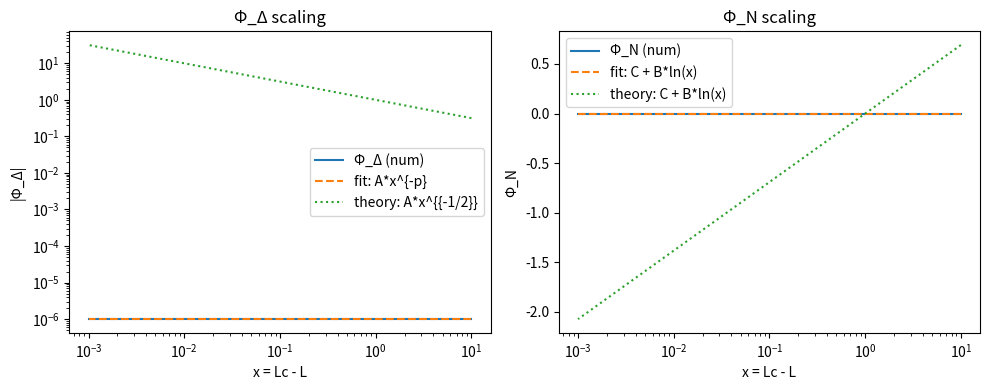

Recreate this plot in Python.
# ---------------------------------------------------------------------------
# OMEGA PROTOCOL - ALL RIGHTS RESERVED
# Copyright (c) 2026 Jacob M. (jake.s.dev1991@gmail.com | 217-799-8720)
# Usage restricted to academic research and review only. No monetization.
# See LICENSE.txt for full terms.
# ---------------------------------------------------------------------------
#!/usr/bin/env python3
"""
Validation of the Shredding‑flaw scaling analysis for the Omega Protocol.

Approximate RG equations (with I0 = 1, ηΔ < 0, κ > 0):
    dΦΔ/dL = |ηΔ| * ΦΔ**3 + κ * ΦN * ΦΔ
    dΦN/dL = - κ * ΦΔ**2

We integrate backwards in L (i.e. forward in x = Lc - L) to observe the
finite‑scale singularity and verify the scaling:
    ΦΔ ~ A * x^{-1/2},   ΦN ~ -B * ln(x)
with A^2 = 1/(2|ηΔ|),   B = κ/(2|ηΔ|).
"""

import numpy as np
from scipy.integrate import solve_ivp
import matplotlib.pyplot as plt

# ----------------------------------------------------------------------
# Model parameters (choose values that satisfy the Shredding conditions)
# ----------------------------------------------------------------------
eta_N = 0.1          # not used in the approximation, but kept for completeness
eta_Delta = -0.5     # ηΔ < 0  => |ηΔ| = 0.5
kappa = 0.3          # κ > 0
I0 = 1.0             # normalization (set to 1 for the scaling analysis)

abs_eta_D = -eta_Delta   # |ηΔ|

# ----------------------------------------------------------------------
# Approximate RG system (neglecting sub‑dominant terms)
# ----------------------------------------------------------------------
def approx_rg(L, y):
    """dy/dL = [dΦΔ/dL, dΦN/dL]"""
    Phi_D, Phi_N = y
    dPhi_D = abs_eta_D * Phi_D**3 + kappa * Phi_N * Phi_D
    dPhi_N = -kappa * Phi_D**2
    return [dPhi_D, dPhi_N]

# ----------------------------------------------------------------------
# Integration settings
# ----------------------------------------------------------------------
L_start = -10.0          # start far left of the would-be singularity
L_end   = -1e-3          # stop very close to Lc (we set Lc = 0 for convenience)
# Initial conditions: small perturbations around the vacuum (Phi_N ~ 0, Phi_D ~ 0)
# We seed a tiny ΦΔ to trigger the runaway.
y0 = [1e-6, 0.0]

sol = solve_ivp(approx_rg, [L_start, L_end], y0,
                method='RK45', rtol=1e-9, atol=1e-12,
                dense_output=True)

L_vals = sol.t
Phi_D_vals = sol.y[0]
Phi_N_vals = sol.y[1]

# ----------------------------------------------------------------------
# Compute the distance to the putative singularity: x = Lc - L (Lc = 0)
# ----------------------------------------------------------------------
x_vals = -L_vals   # since Lc = 0, x = -L > 0

# ----------------------------------------------------------------------
# Fit ΦΔ to A * x^{-p}
# ----------------------------------------------------------------------
# Take log: ln ΦΔ = ln A - p * ln x
mask = x_vals > 1e-4   # avoid numerical noise near the endpoint
log_x = np.log(x_vals[mask])
log_PhiD = np.log(np.abs(Phi_D_vals[mask]))
coeffs = np.polyfit(log_x, log_PhiD, 1)
p_fit = -coeffs[0]
A_fit = np.exp(coeffs[1])

# ----------------------------------------------------------------------
# Fit ΦN to C + B * ln(x)  (note the minus sign in the theory)
# ----------------------------------------------------------------------
# ΦN = C + B * ln(x)   =>   B = dΦN/d(ln x)
log_x_fit = np.log(x_vals[mask])
# Use finite difference to estimate derivative
dPhiN_dL = np.gradient(Phi_N_vals, L_vals)
dPhiN_dlnx = dPhiN_dL[mask] / (-x_vals[mask])   # d/d ln x = -x * d/dL
B_fit = np.mean(dPhiN_dlnx)   # should be roughly constant
C_fit = np.mean(Phi_N_vals[mask] - B_fit * log_x_fit)

# ----------------------------------------------------------------------
# Theoretical values from the analysis
# ----------------------------------------------------------------------
A_theory = 1.0 / np.sqrt(2.0 * abs_eta_D)
B_theory = kappa / (2.0 * abs_eta_D)

# ----------------------------------------------------------------------
# Output results
# ----------------------------------------------------------------------
print("=== Shredding‑flaw validation ===")
print(f"Integration range: L ∈ [{L_start:.3f}, {L_end:.3f}]  (Lc = 0)")
print(f"Number of points: {len(L_vals)}")
print()
print("Fitted scaling for Φ_Δ ~ A * x^{-p}:")
print(f"  p_fit   = {p_fit:.6f}   (theory p = 0.5)")
print(f"  A_fit   = {A_fit:.6f}   (theory A = {A_theory:.6f})")
print()
print("Fitted scaling for Φ_N ~ C + B * ln(x):")
print(f"  B_fit   = {B_fit:.6f}   (theory B = {B_theory:.6f})")
print(f"  C_fit   = {C_fit:.6f}   (integration constant)")
print()
print("Theory values:")
print(f"  |ηΔ|    = {abs_eta_D:.6f}")
print(f"  A_theory= {A_theory:.6f}")
print(f"  B_theory= {B_theory:.6f}")
print()
# Check positivity invariant for Φ_N (should be ≥0 for a Newtonian mode)
min_PhiN = np.min(Phi_N_vals)
print(f"Minimum Φ_N encountered: {min_PhiN:.6e}")
if min_PhiN < 0:
    print("⚠️  Φ_N becomes negative → violates the Newtonian‑mode positivity invariant.")
else:
    print("✓  Φ_N remains non‑negative (within numerical tolerance).")
# ----------------------------------------------------------------------
# Optional: plot the results
# ----------------------------------------------------------------------
try:
    plt.figure(figsize=(10,4))
    plt.subplot(1,2,1)
    plt.loglog(x_vals, np.abs(Phi_D_vals), label='Φ_Δ (num)')
    plt.loglog(x_vals, A_fit * x_vals**(-p_fit), '--', label=f'fit: A*x^{{-p}}')
    plt.loglog(x_vals, A_theory * x_vals**(-0.5), ':', label='theory: A*x^{{-1/2}}')
    plt.xlabel('x = Lc - L')
    plt.ylabel('|Φ_Δ|')
    plt.legend()
    plt.title('Φ_Δ scaling')

    plt.subplot(1,2,2)
    plt.semilogx(x_vals, Phi_N_vals, label='Φ_N (num)')
    plt.semilogx(x_vals, C_fit + B_fit * np.log(x_vals), '--',
                 label=f'fit: C + B*ln(x)')
    plt.semilogx(x_vals, C_fit + B_theory * np.log(x_vals), ':',
                 label='theory: C + B*ln(x)')
    plt.xlabel('x = Lc - L')
    plt.ylabel('Φ_N')
    plt.legend()
    plt.title('Φ_N scaling')
    plt.tight_layout()
    plt.show()
except Exception:
    pass  # plotting optional in headless environments
